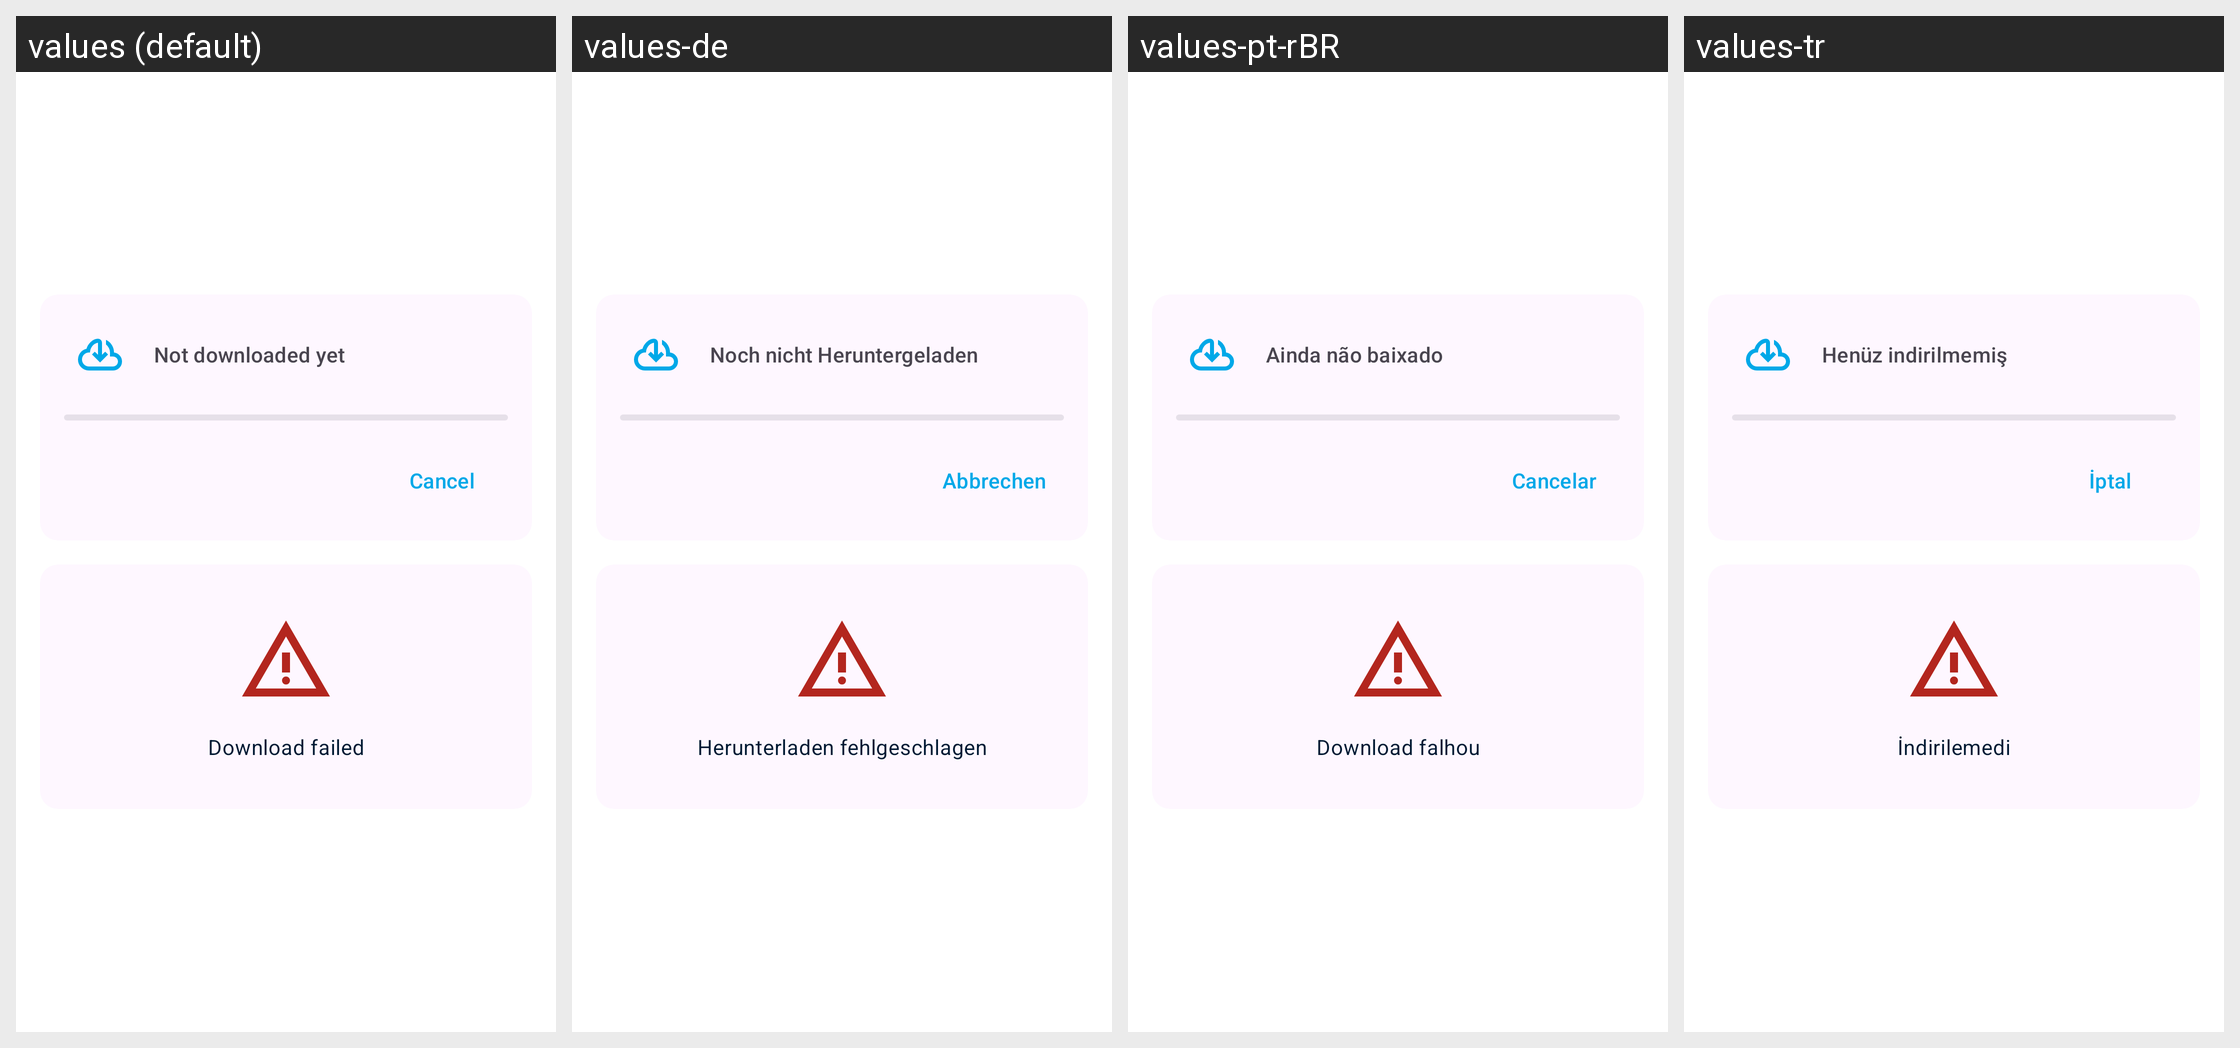

This grid shows one Android layout under several languages. Give, for every string resource on the screen, its name, the default text and each shown locale's text.
Android screen res/layout/file_download_fragment.xml rendered under 4 locales, left to right: values (default), values-de, values-pt-rBR, values-tr. Device: Nexus 5 (rendered at 1080×1920; each locale shown at half size, 540×960, under a caption strip naming it); theme Theme.Fraylon.Toolbar.
Other locales in the repository, not shown: values-ar, values-ast, values-bg-rBG, values-br, values-ca, values-cs-rCZ, values-da, values-el, values-eo, values-es, values-es-rAR, values-es-rCO, values-es-rEC, values-es-rMX, values-et-rEE, values-eu, values-fa, values-fi-rFI, values-fr, values-ga, values-gd, values-gl, values-hr, values-hu-rHU, values-in, values-is, values-it, values-iw, values-ja-rJP, values-ka, values-kab, values-ko, values-lo, values-lt-rLT, values-lv, values-mk, values-nb-rNO, values-nl, values-pl, values-pt-rPT, values-ro, values-ru, values-sc, values-sk-rSK, values-sl, values-sq, values-sr, values-sv, values-sw, values-th-rTH, values-tk, values-ug, values-uk, values-vi, values-zh-rCN, values-zh-rHK, values-zh-rTW.
Strings drawn on this screen, with the default value and each locale's value (text and hints the layout hard-codes, and strings that could not be matched under every locale, appear in the picture but are not listed):

downloader_not_downloaded_yet
  values: Not downloaded yet
  values-de: Noch nicht Heruntergeladen
  values-pt-rBR: Ainda não baixado
  values-tr: Henüz indirilmemiş

common_cancel
  values: Cancel
  values-de: Abbrechen
  values-pt-rBR: Cancelar
  values-tr: İptal

downloader_download_failed_ticker
  values: Download failed
  values-de: Herunterladen fehlgeschlagen
  values-pt-rBR: Download falhou
  values-tr: İndirilemedi
